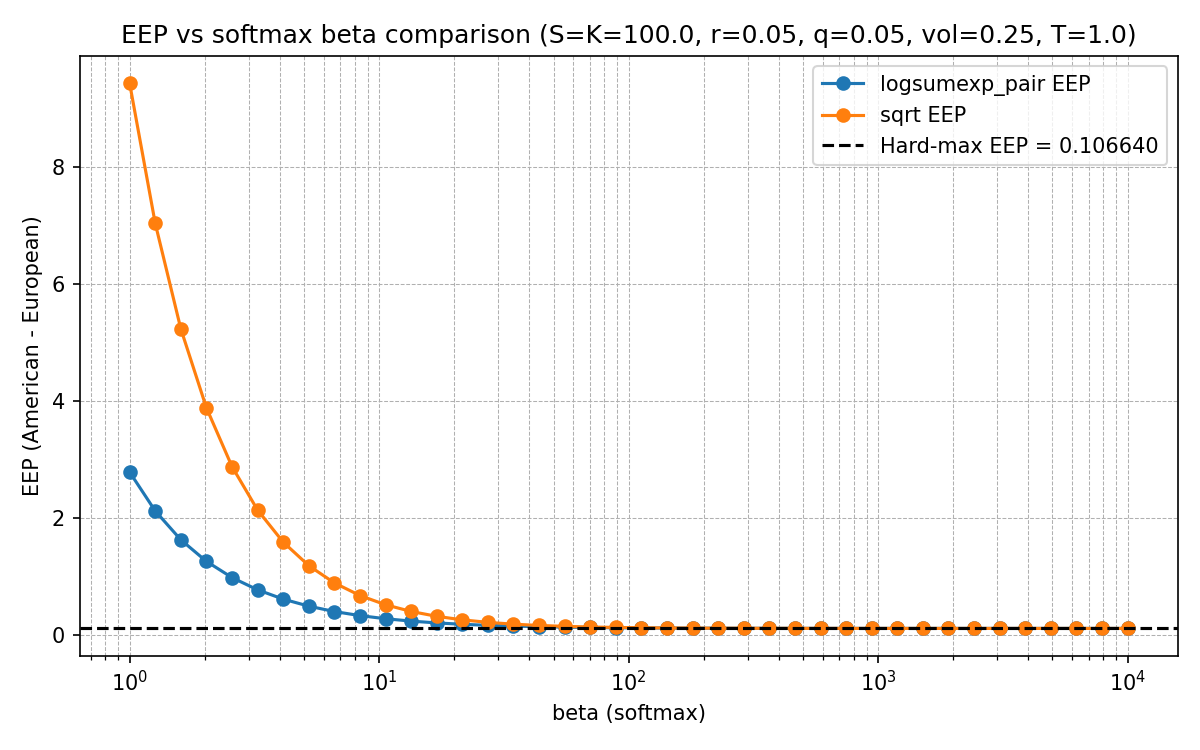

The data file committed next to this chart (first rows):
beta, american_logsumexp_pair, eep_logsumexp_pair, time_logsumexp_pair, american_sqrt, eep_sqrt, time_sqrt
1, 12.25, 2.783, 1.184, 18.9, 9.439, 1.159
1.266, 11.58, 2.118, 1.163, 16.5, 7.042, 1.114
1.604, 11.09, 1.624, 1.167, 14.7, 5.236, 1.111
2.031, 10.72, 1.255, 1.163, 13.35, 3.884, 1.17
2.572, 10.44, 0.9772, 1.157, 12.34, 2.878, 1.144
3.257, 10.23, 0.7675, 1.15, 11.6, 2.133, 1.117
4.125, 10.07, 0.6086, 1.175, 11.05, 1.585, 1.151
5.223, 9.95, 0.4878, 1.175, 10.64, 1.181, 1.124
6.615, 9.858, 0.3959, 1.174, 10.35, 0.886, 1.13
8.377, 9.788, 0.3259, 1.203, 10.13, 0.6699, 1.101
10.61, 9.735, 0.2725, 1.169, 9.975, 0.5121, 1.094
13.43, 9.694, 0.2319, 1.162, 9.86, 0.3972, 1.107
17.01, 9.663, 0.201, 1.185, 9.776, 0.3138, 1.113
21.54, 9.64, 0.1775, 1.184, 9.716, 0.2536, 1.115
27.28, 9.622, 0.1597, 1.16, 9.673, 0.2103, 1.143
34.55, 9.609, 0.1462, 1.125, 9.642, 0.1794, 1.128
43.75, 9.599, 0.136, 1.149, 9.62, 0.1575, 1.101
55.41, 9.591, 0.1284, 1.134, 9.605, 0.1421, 1.1
70.17, 9.585, 0.1226, 1.158, 9.594, 0.1312, 1.146
88.86, 9.581, 0.1183, 1.161, 9.586, 0.1236, 1.157
112.5, 9.578, 0.1151, 1.167, 9.581, 0.1183, 1.108
142.5, 9.575, 0.1127, 1.168, 9.577, 0.1146, 1.089
180.5, 9.573, 0.111, 1.153, 9.575, 0.1121, 1.098
228.5, 9.572, 0.1097, 1.191, 9.573, 0.1103, 1.102
289.4, 9.571, 0.1088, 1.162, 9.572, 0.1092, 1.104
366.5, 9.571, 0.1081, 1.138, 9.571, 0.1083, 1.103
464.2, 9.57, 0.1077, 1.169, 9.57, 0.1078, 1.089
587.8, 9.57, 0.1073, 1.172, 9.57, 0.1074, 1.115
744.4, 9.57, 0.1071, 1.132, 9.57, 0.1072, 1.101
942.7, 9.569, 0.1069, 1.11, 9.569, 0.107, 1.099
1194, 9.569, 0.1068, 1.131, 9.569, 0.1069, 1.103
1512, 9.569, 0.1068, 1.176, 9.569, 0.1068, 1.096
1914, 9.569, 0.1067, 1.181, 9.569, 0.1067, 1.09
2424, 9.569, 0.1067, 1.162, 9.569, 0.1067, 1.114
3070, 9.569, 0.1067, 1.161, 9.569, 0.1067, 1.103
3888, 9.569, 0.1067, 1.143, 9.569, 0.1067, 1.099
4924, 9.569, 0.1067, 1.123, 9.569, 0.1067, 1.111
6236, 9.569, 0.1066, 1.124, 9.569, 0.1067, 1.099
7897, 9.569, 0.1066, 1.155, 9.569, 0.1066, 1.092
10000, 9.569, 0.1066, 1.198, 9.569, 0.1066, 1.099
